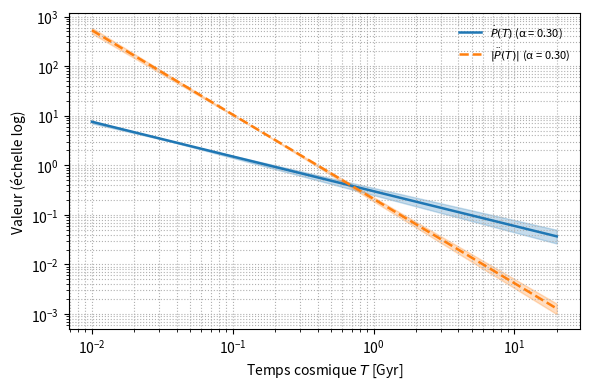

Generate this figure with matplotlib: (Note: this script raises an exception after producing the figure.)
#!/usr/bin/env python3
# -*- coding: utf-8 -*-
"""
plot_PT_derivatives.py  ––  Génère figures/PT_derivatives.png
----------------------------------------------------------------
Dérivées (log–log) de la loi de recalibrage temporel

        P(T) = T* · (T / T*)**α

• vitesse         :  dP/dT  = α · (T/T*)**(α-1)
• accélération    : |d²P/dT²| = α(1-α) · (T/T*)**(α-2) / T*

Paramètres (avril 2025) : α = 0.30 ± 0.05.
"""

# ----------------------------------------------------------------------
# 1. Imports
# ----------------------------------------------------------------------
import numpy as np
import matplotlib.pyplot as plt
from pathlib import Path

# ----------------------------------------------------------------------
# 2. Paramètres
# ----------------------------------------------------------------------
T_STAR      = 1.0          # Gyr  (échelle de normalisation)
alpha_cen   = 0.30         # valeur centrale
sigma_alpha = 0.05         # incertitude 1 σ
alpha_low   = alpha_cen - sigma_alpha
alpha_high  = alpha_cen + sigma_alpha

# Grille de temps : 0.01 Gyr → 20 Gyr
T = np.logspace(-2, np.log10(20), 700)   # Gyr

def dP_dT(T_arr: np.ndarray, alpha: float) -> np.ndarray:
    """Première dérivée dP/dT."""
    return alpha * (T_arr / T_STAR) ** (alpha - 1)

def d2P_dT2(T_arr: np.ndarray, alpha: float) -> np.ndarray:
    """Valeur absolue de la seconde dérivée |d²P/dT²|."""
    return np.abs(alpha * (alpha - 1) *
                  (T_arr / T_STAR) ** (alpha - 2) / T_STAR)

# ----------------------------------------------------------------------
# 3. Calculs pour bande ±1σ
# ----------------------------------------------------------------------
v_cen  = dP_dT(T, alpha_cen)
v_low  = dP_dT(T, alpha_low)
v_high = dP_dT(T, alpha_high)

a_cen  = d2P_dT2(T, alpha_cen)
a_low  = d2P_dT2(T, alpha_low)
a_high = d2P_dT2(T, alpha_high)

# ----------------------------------------------------------------------
# 4. Figure
# ----------------------------------------------------------------------
plt.figure(figsize=(6, 4))

# --- vitesse dP/dT -----------------------------------------------------
plt.fill_between(T, v_low, v_high,
                 color="tab:blue", alpha=0.25)      # sans label
plt.loglog(T, v_cen, color="tab:blue", lw=1.8,
           label=fr"$\dot P(T)$ (α = {alpha_cen:.2f})")

# --- accélération |d²P/dT²| -------------------------------------------
plt.fill_between(T, a_low, a_high,
                 color="tab:orange", alpha=0.25)    # sans label
plt.loglog(T, a_cen, color="tab:orange", lw=1.8, ls="--",
           label=fr"$|\ddot P(T)|$ (α = {alpha_cen:.2f})")

plt.xlabel(r"Temps cosmique $T$ [Gyr]")
plt.ylabel(r"Valeur (échelle log)")
plt.grid(True, which="both", ls=":")
plt.legend(frameon=False, fontsize=8)
plt.tight_layout()

# ----------------------------------------------------------------------
# 5. Sauvegarde
# ----------------------------------------------------------------------
Path("../figures").mkdir(exist_ok=True)
out = Path("../figures/PT_derivatives.png")
plt.savefig(out, dpi=300)
plt.close()
print(f"[OK] Figure enregistrée : {out}")
